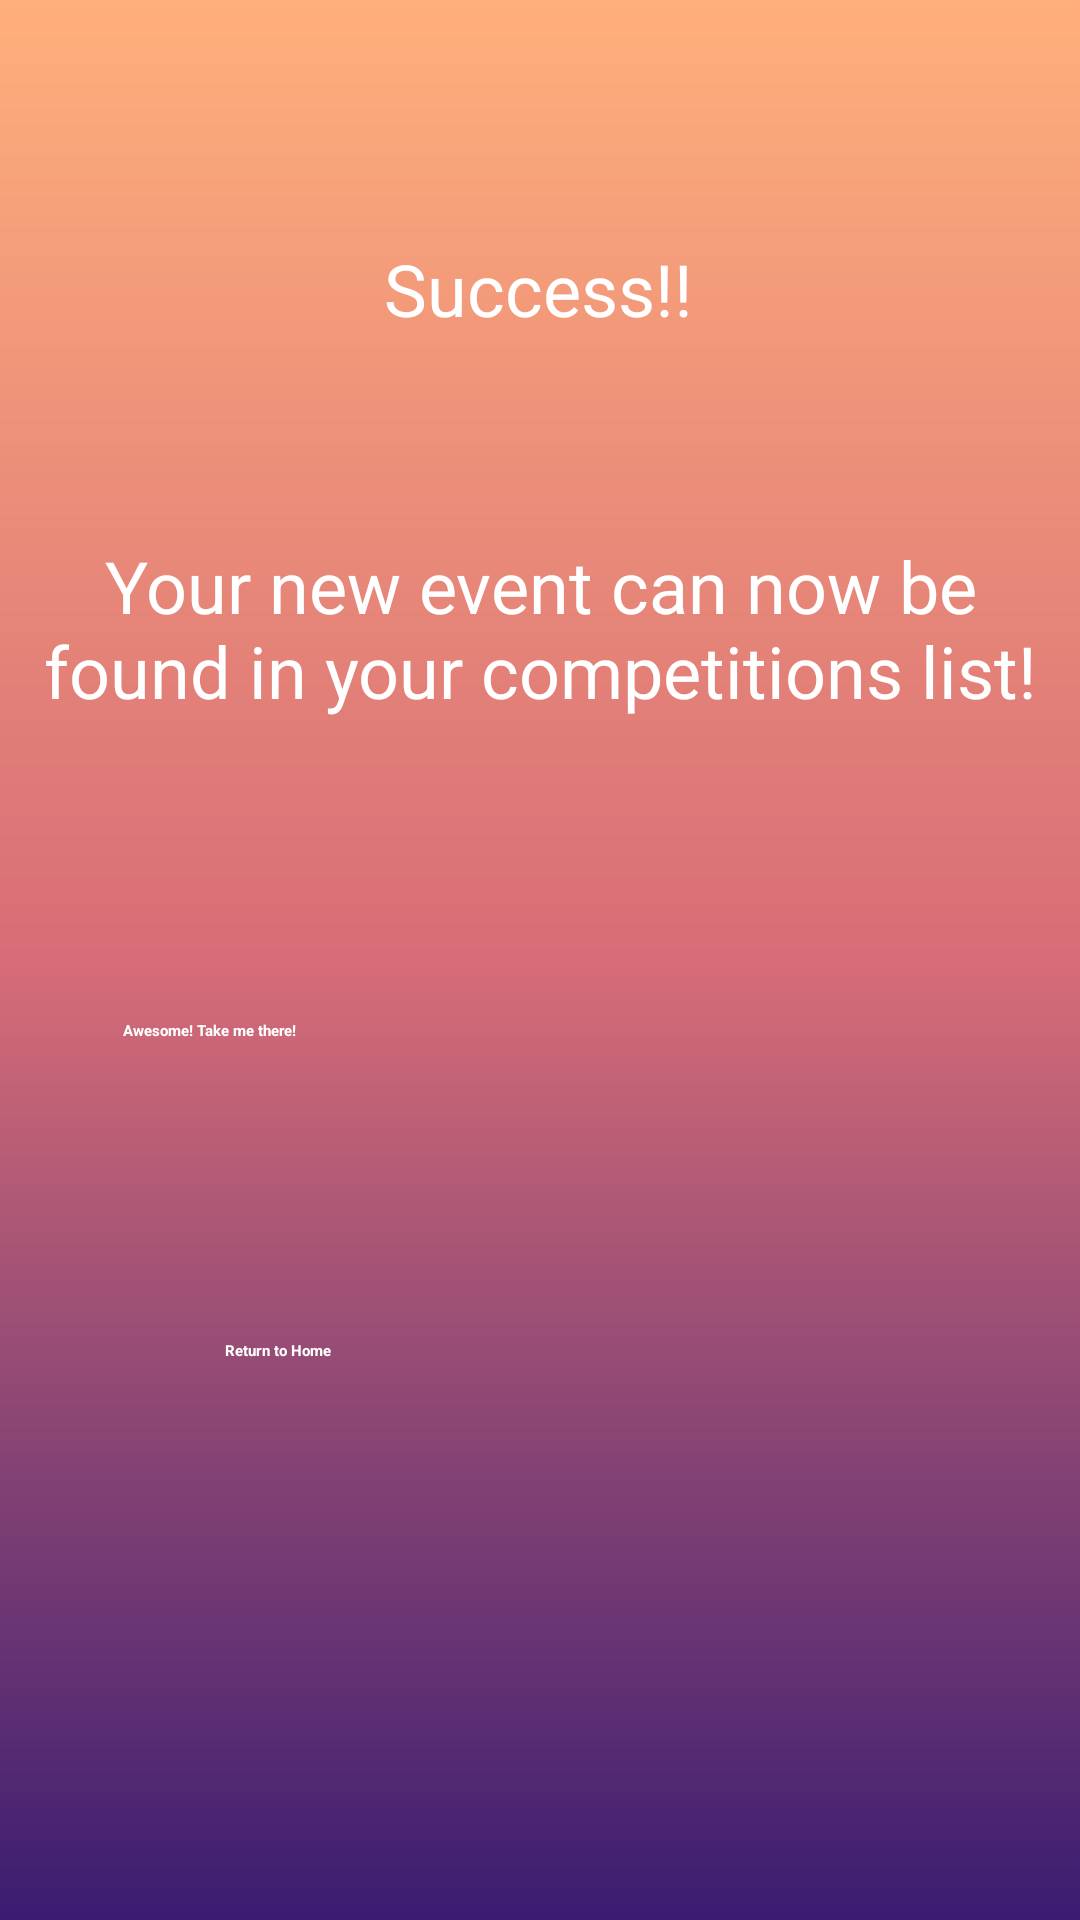

Here is an Android app screen rendered from its layout file. Give the layout XML and the strings, colors and styles it references.
<!-- AndroidManifest.xml: application theme Theme.OutFit -->
<!-- res/layout/comp_join_create_success.xml -->
<?xml version="1.0" encoding="utf-8"?>
<androidx.constraintlayout.widget.ConstraintLayout
    xmlns:android="http://schemas.android.com/apk/res/android"
    xmlns:app="http://schemas.android.com/apk/res-auto"
    xmlns:tools="http://schemas.android.com/tools"
    android:layout_width="match_parent"
    android:layout_height="match_parent"
    android:background="@drawable/background">

    <TextView
        android:id="@+id/successMessage"
        android:layout_width="187dp"
        android:layout_height="51dp"
        android:layout_marginTop="80dp"
        android:text="Success!!"
        android:textAlignment="center"
        android:textColor="@color/white"
        android:textSize="24sp"
        app:layout_constraintEnd_toEndOf="parent"
        app:layout_constraintHorizontal_bias="0.498"
        app:layout_constraintStart_toStartOf="parent"
        app:layout_constraintTop_toTopOf="parent" />

    <TextView
        android:id="@+id/newEventMessage"
        android:layout_width="340dp"
        android:layout_height="97dp"
        android:layout_marginTop="48dp"
        android:text="Your new event can now be found in your competitions list!"
        android:textAlignment="center"
        android:textColor="@color/white"
        android:textSize="24sp"
        app:layout_constraintEnd_toEndOf="parent"
        app:layout_constraintStart_toStartOf="parent"
        app:layout_constraintTop_toBottomOf="@+id/successMessage" />

    <android.widget.Button
        android:id="@+id/buttonToCompList"
        android:layout_width="278dp"
        android:layout_height="71dp"
        android:layout_marginTop="64dp"
        android:backgroundTint="#00BCD4"
        android:text="Awesome! Take me there!"
        android:textColor="@color/white"
        android:textStyle="bold"
        app:layout_constraintEnd_toEndOf="parent"
        app:layout_constraintStart_toStartOf="parent"
        app:layout_constraintTop_toBottomOf="@+id/newEventMessage" />

    <android.widget.Button
        android:id="@+id/buttonToHome"
        android:layout_width="210dp"
        android:layout_height="58dp"
        android:backgroundTint="#8BC34A"
        android:text="Return to Home"
        android:textStyle="bold"
        android:textColor="@color/white"
        app:layout_constraintBottom_toBottomOf="parent"
        app:layout_constraintEnd_toEndOf="parent"
        app:layout_constraintStart_toStartOf="parent"
        app:layout_constraintTop_toBottomOf="@+id/buttonToCompList"
        app:layout_constraintVertical_bias="0.209" />
</androidx.constraintlayout.widget.ConstraintLayout>
<!-- resources referenced by this layout -->
<resources>
  <!-- drawable background (drawable) -->
  <?xml version="1.0" encoding="utf-8"?>
  <shape xmlns:android="http://schemas.android.com/apk/res/android" android:shape="rectangle">
      <gradient android:startColor="#3a1c71" android:centerColor="#d76d77" android:endColor="#ffaf7b"
          android:type="linear"
          android:angle="90"></gradient>
  </shape>
  <!-- not gathered from this repository: default colours our renderer supplied (Android Studio template values) -->
  <color name="white">#FFFFFFFF</color>
</resources>
